5-way image classification set "data" from GitHub (lwogulis/hackxx); label vocabulary: milk carton, pizza box, plastic bottles, plastic utensils, to-go container.

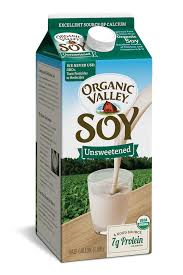
Label: milk carton

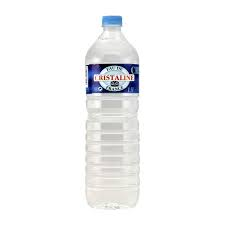
Label: plastic bottles

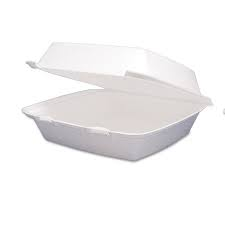
Label: to-go container

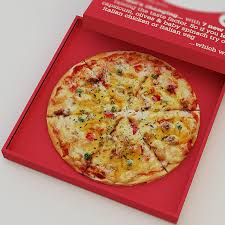
Label: pizza box

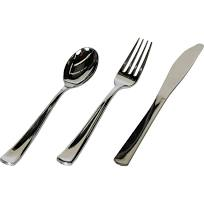
Label: plastic utensils

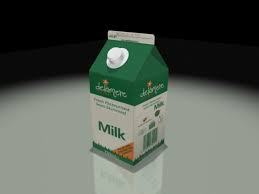
Label: milk carton
